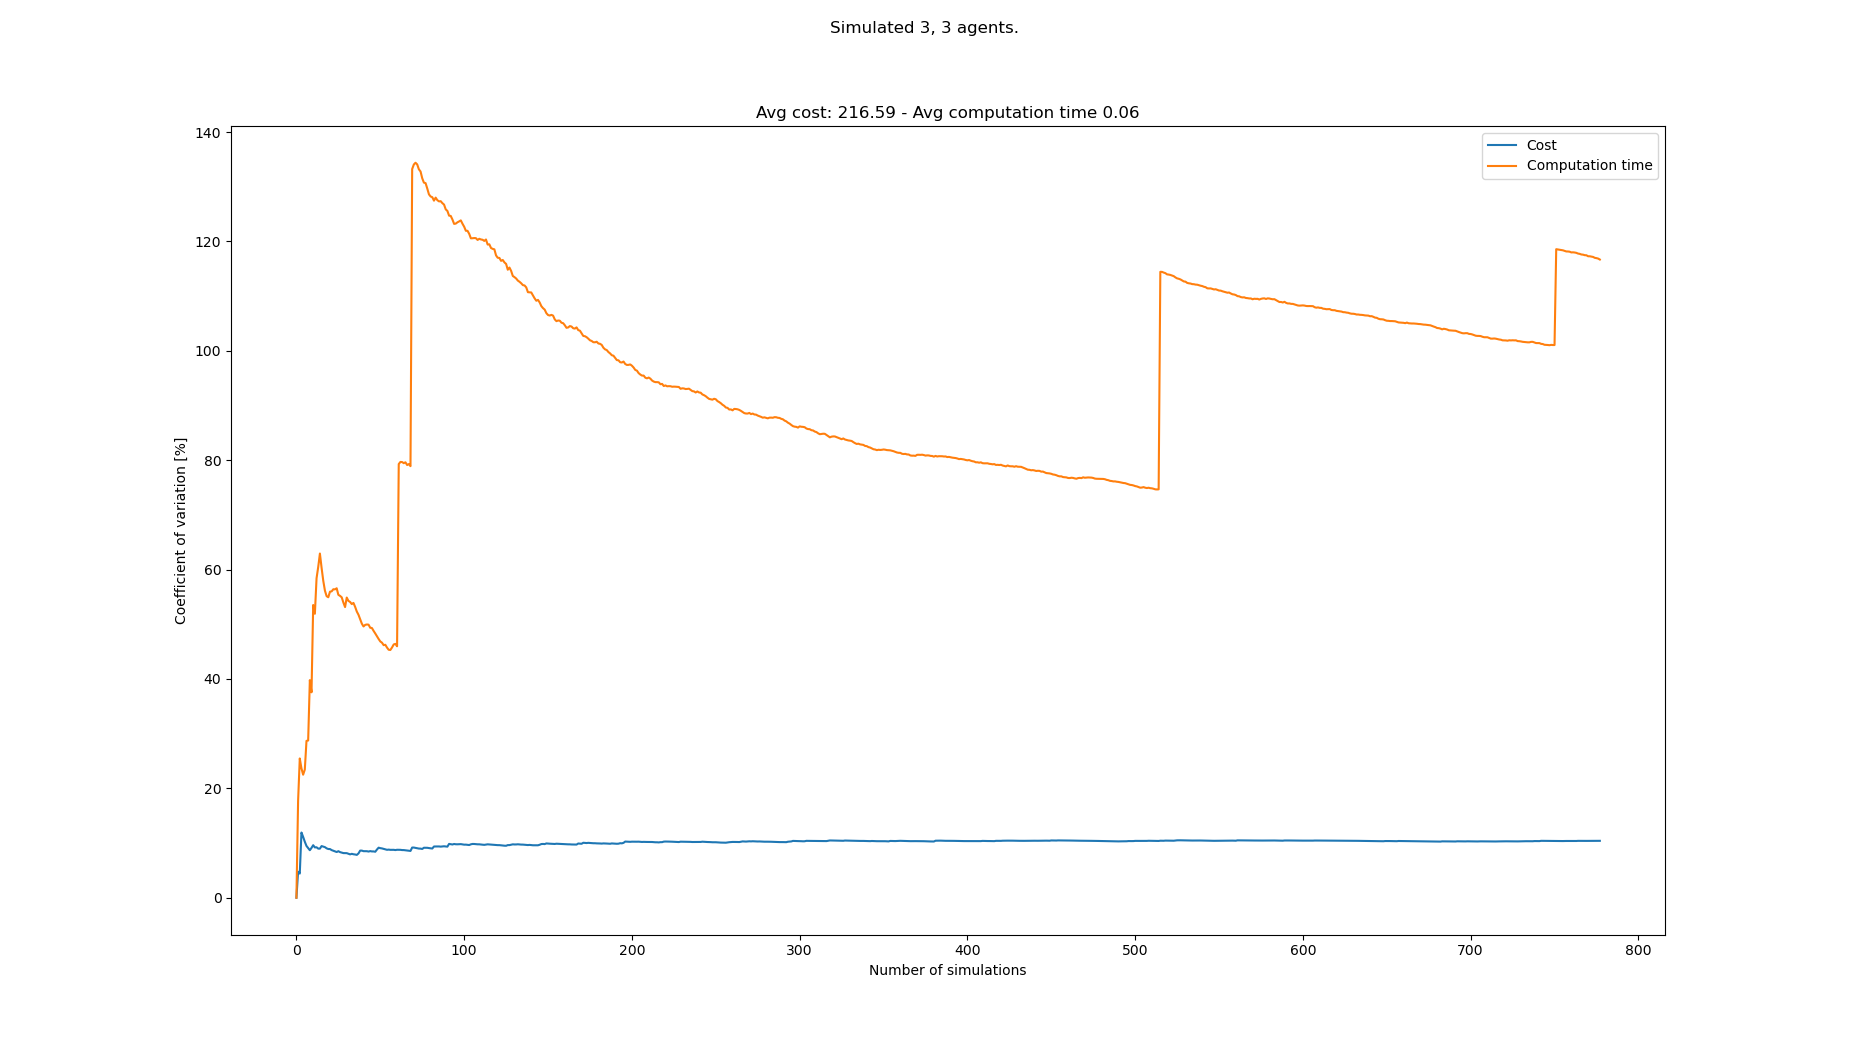

The data file committed next to this chart (first rows):
starts, goals, Cost, Cost_var, Cost_mean, Cost_std, Computation time, Computation time_var, Computation time_mean, Computation time_std
[(4, 0), (1, 0), (2, 0), (7, 21), (0, 21…, [(3, 21), (5, 21), (0, 21), (3, 0), (1, …, 180, 0.0, 180.0, 0.0, 0.02476, 0.0, 0.02476, 0.0
[(0, 0), (8, 0), (5, 0), (1, 21), (3, 21…, [(7, 21), (4, 21), (1, 21), (3, 0), (1, …, 198, 4.762, 189.0, 9.0, 0.03541, 17.69, 0.03009, 0.005323
[(0, 0), (1, 0), (4, 0), (1, 21), (7, 21…, [(6, 21), (1, 21), (7, 21), (6, 0), (5, …, 198, 4.419, 192.0, 8.485, 0.04705, 25.47, 0.03574, 0.009103
[(6, 0), (7, 0), (5, 0), (1, 21), (8, 21…, [(0, 21), (2, 21), (4, 21), (8, 0), (0, …, 246, 11.93, 205.5, 24.51, 0.04608, 23.65, 0.03833, 0.009064
[(3, 0), (1, 0), (5, 0), (2, 21), (0, 21…, [(4, 21), (3, 21), (7, 21), (8, 0), (7, …, 192, 11.13, 202.8, 22.58, 0.04856, 22.5, 0.04037, 0.009083
[(5, 0), (1, 0), (4, 0), (3, 21), (7, 21…, [(5, 21), (0, 21), (1, 21), (6, 0), (4, …, 198, 10.24, 202.0, 20.69, 0.03048, 23.43, 0.03872, 0.009074
[(3, 0), (5, 0), (2, 0), (0, 21), (4, 21…, [(3, 21), (2, 21), (1, 21), (2, 0), (7, …, 204, 9.475, 202.3, 19.17, 0.06374, 28.68, 0.0423, 0.01213
[(5, 0), (0, 0), (3, 0), (6, 21), (1, 21…, [(5, 21), (4, 21), (0, 21), (0, 0), (2, …, 216, 9.065, 204.0, 18.49, 0.06023, 28.75, 0.04454, 0.01281
[(6, 0), (1, 0), (7, 0), (8, 21), (4, 21…, [(2, 21), (1, 21), (3, 21), (4, 0), (8, …, 216, 8.688, 205.3, 17.84, 0.0951, 39.79, 0.05016, 0.01996
[(5, 0), (2, 0), (0, 0), (3, 21), (7, 21…, [(2, 21), (7, 21), (0, 21), (1, 0), (5, …, 234, 9.118, 208.2, 18.98, 0.06314, 37.56, 0.05146, 0.01933
[(1, 0), (7, 0), (8, 0), (2, 21), (0, 21…, [(6, 21), (4, 21), (0, 21), (8, 0), (1, …, 240, 9.606, 211.1, 20.28, 0.1423, 53.52, 0.05971, 0.03196
[(8, 0), (0, 0), (6, 0), (1, 21), (7, 21…, [(3, 21), (7, 21), (5, 21), (0, 0), (4, …, 210, 9.202, 211.0, 19.42, 0.05203, 51.93, 0.05907, 0.03067
[(0, 0), (6, 0), (3, 0), (8, 21), (1, 21…, [(2, 21), (1, 21), (0, 21), (6, 0), (2, …, 234, 9.229, 212.8, 19.64, 0.1535, 58.42, 0.06634, 0.03875
[(8, 0), (7, 0), (4, 0), (5, 21), (6, 21…, [(3, 21), (8, 21), (5, 21), (4, 0), (7, …, 204, 8.983, 212.1, 19.06, 0.02945, 60.49, 0.0637, 0.03853
[(6, 0), (2, 0), (4, 0), (0, 21), (6, 21…, [(2, 21), (0, 21), (1, 21), (6, 0), (2, …, , 8.983, 212.1, 19.06, 0.02491, 62.93, 0.06112, 0.03846
[(7, 0), (1, 0), (8, 0), (2, 21), (6, 21…, [(6, 21), (3, 21), (7, 21), (6, 0), (5, …, 246, 9.447, 214.4, 20.25, 0.07492, 60.33, 0.06198, 0.03739
[(2, 0), (3, 0), (1, 0), (5, 21), (4, 21…, [(8, 21), (7, 21), (5, 21), (3, 0), (5, …, 234, 9.357, 215.6, 20.18, 0.07815, 57.96, 0.06293, 0.03647
[(1, 0), (7, 0), (5, 0), (1, 21), (4, 21…, [(2, 21), (7, 21), (1, 21), (1, 0), (3, …, 234, 9.25, 216.7, 20.05, 0.06703, 56.14, 0.06316, 0.03546
[(3, 0), (7, 0), (4, 0), (3, 21), (5, 21…, [(1, 21), (2, 21), (4, 21), (1, 0), (0, …, 210, 9.033, 216.3, 19.54, 0.05435, 55.14, 0.06269, 0.03457
[(5, 0), (6, 0), (8, 0), (3, 21), (5, 21…, [(4, 21), (1, 21), (3, 21), (2, 0), (8, …, 204, 8.911, 215.7, 19.22, 0.04417, 54.94, 0.06177, 0.03393
[(4, 0), (7, 0), (3, 0), (2, 21), (8, 21…, [(7, 21), (0, 21), (5, 21), (7, 0), (4, …, 198, 8.904, 214.8, 19.12, 0.03122, 55.96, 0.06031, 0.03375
[(5, 0), (8, 0), (2, 0), (6, 21), (7, 21…, [(0, 21), (2, 21), (3, 21), (0, 0), (8, …, 210, 8.711, 214.6, 18.69, 0.03948, 56.02, 0.05937, 0.03326
[(0, 0), (6, 0), (1, 0), (2, 21), (5, 21…, [(2, 21), (0, 21), (7, 21), (7, 0), (1, …, 204, 8.592, 214.1, 18.39, 0.03533, 56.4, 0.05832, 0.03289
[(2, 0), (4, 0), (3, 0), (5, 21), (8, 21…, [(2, 21), (4, 21), (8, 21), (5, 0), (3, …, 204, 8.475, 213.7, 18.11, 0.03904, 56.39, 0.05752, 0.03243
[(8, 0), (3, 0), (2, 0), (2, 21), (6, 21…, [(5, 21), (2, 21), (3, 21), (1, 0), (6, …, 204, 8.361, 213.2, 17.83, 0.03595, 56.58, 0.05665, 0.03206
[(6, 0), (4, 0), (5, 0), (7, 21), (1, 21…, [(0, 21), (7, 21), (2, 21), (1, 0), (2, …, 240, 8.511, 214.3, 18.24, 0.0593, 55.39, 0.05676, 0.03144
[(8, 0), (5, 0), (4, 0), (5, 21), (6, 21…, [(7, 21), (0, 21), (4, 21), (6, 0), (3, …, 216, 8.344, 214.4, 17.89, 0.04072, 55.19, 0.05616, 0.031
[(0, 0), (8, 0), (2, 0), (4, 21), (6, 21…, [(8, 21), (5, 21), (4, 21), (6, 0), (3, …, 204, 8.254, 214.0, 17.66, 0.04146, 54.93, 0.05564, 0.03056
[(6, 0), (2, 0), (5, 0), (2, 21), (0, 21…, [(3, 21), (2, 21), (0, 21), (0, 0), (6, …, 204, 8.165, 213.6, 17.44, 0.0559, 53.97, 0.05565, 0.03003
[(7, 0), (0, 0), (1, 0), (5, 21), (1, 21…, [(1, 21), (0, 21), (8, 21), (6, 0), (7, …, 198, 8.154, 213.1, 17.38, 0.05311, 53.15, 0.05556, 0.02953
[(4, 0), (6, 0), (3, 0), (6, 21), (0, 21…, [(6, 21), (5, 21), (3, 21), (7, 0), (8, …, , 8.154, 213.1, 17.38, 0.0174, 54.89, 0.05433, 0.02982
[(3, 0), (4, 0), (2, 0), (5, 21), (3, 21…, [(5, 21), (6, 21), (7, 21), (3, 0), (5, …, 222, 8.041, 213.4, 17.16, 0.04767, 54.27, 0.05412, 0.02937
[(6, 0), (5, 0), (4, 0), (5, 21), (0, 21…, [(0, 21), (6, 21), (8, 21), (4, 0), (7, …, 222, 7.932, 213.7, 16.95, 0.0395, 54.09, 0.05368, 0.02903
[(4, 0), (2, 0), (1, 0), (1, 21), (8, 21…, [(7, 21), (1, 21), (2, 21), (2, 0), (4, …, 192, 8.029, 213.0, 17.1, 0.04328, 53.69, 0.05337, 0.02866
[(4, 0), (2, 0), (0, 0), (2, 21), (6, 21…, [(2, 21), (4, 21), (3, 21), (3, 0), (4, …, 204, 7.95, 212.7, 16.91, 0.03271, 53.91, 0.05278, 0.02845
[(6, 0), (1, 0), (7, 0), (6, 21), (3, 21…, [(3, 21), (7, 21), (8, 21), (0, 0), (3, …, 228, 7.909, 213.2, 16.86, 0.05173, 53.18, 0.05275, 0.02806
[(4, 0), (8, 0), (7, 0), (8, 21), (2, 21…, [(0, 21), (1, 21), (7, 21), (8, 0), (5, …, 204, 7.838, 212.9, 16.69, 0.05907, 52.33, 0.05292, 0.02769
[(7, 0), (6, 0), (4, 0), (7, 21), (1, 21…, [(0, 21), (8, 21), (1, 21), (2, 0), (7, …, 246, 8.104, 213.8, 17.33, 0.04933, 51.74, 0.05283, 0.02733
[(1, 0), (4, 0), (6, 0), (0, 21), (6, 21…, [(7, 21), (0, 21), (8, 21), (7, 0), (2, …, 258, 8.619, 215, 18.53, 0.06919, 50.9, 0.05325, 0.0271
[(0, 0), (3, 0), (4, 0), (1, 21), (2, 21…, [(7, 21), (2, 21), (6, 21), (3, 0), (1, …, 198, 8.617, 214.6, 18.49, 0.06325, 50.11, 0.0535, 0.02681
[(5, 0), (3, 0), (1, 0), (6, 21), (2, 21…, [(1, 21), (7, 21), (8, 21), (8, 0), (1, …, 210, 8.517, 214.5, 18.27, 0.08466, 49.6, 0.05426, 0.02691
[(5, 0), (0, 0), (2, 0), (3, 21), (4, 21…, [(8, 21), (6, 21), (0, 21), (2, 0), (4, …, , 8.517, 214.5, 18.27, 0.03195, 49.89, 0.05373, 0.02681
[(3, 0), (7, 0), (5, 0), (4, 21), (5, 21…, [(0, 21), (3, 21), (4, 21), (8, 0), (5, …, 198, 8.511, 214.1, 18.22, 0.03565, 49.96, 0.05331, 0.02663
[(6, 0), (3, 0), (2, 0), (1, 21), (8, 21…, [(3, 21), (6, 21), (4, 21), (7, 0), (5, …, 204, 8.448, 213.8, 18.06, 0.03737, 49.93, 0.05295, 0.02644
[(1, 0), (8, 0), (2, 0), (4, 21), (6, 21…, [(2, 21), (5, 21), (6, 21), (2, 0), (1, …, 240, 8.528, 214.4, 18.29, 0.05341, 49.36, 0.05296, 0.02614
[(7, 0), (1, 0), (3, 0), (3, 21), (8, 21…, [(5, 21), (8, 21), (3, 21), (2, 0), (5, …, 204, 8.47, 214.2, 18.14, 0.03748, 49.32, 0.05262, 0.02595
[(1, 0), (7, 0), (4, 0), (8, 21), (6, 21…, [(4, 21), (2, 21), (0, 21), (0, 0), (1, …, , 8.47, 214.2, 18.14, 0.05263, 48.79, 0.05262, 0.02568
[(2, 0), (3, 0), (1, 0), (1, 21), (6, 21…, [(3, 21), (5, 21), (1, 21), (2, 0), (8, …, 204, 8.412, 214, 18, 0.05083, 48.32, 0.05258, 0.02541
[(3, 0), (7, 0), (2, 0), (2, 21), (4, 21…, [(8, 21), (0, 21), (5, 21), (4, 0), (0, …, 258, 8.814, 214.9, 18.94, 0.05397, 47.8, 0.05261, 0.02515
[(6, 0), (3, 0), (8, 0), (3, 21), (7, 21…, [(8, 21), (2, 21), (1, 21), (2, 0), (6, …, 258, 9.154, 215.9, 19.76, 0.05304, 47.31, 0.05262, 0.0249
[(2, 0), (0, 0), (4, 0), (2, 21), (5, 21…, [(3, 21), (5, 21), (8, 21), (8, 0), (3, …, 210, 9.07, 215.7, 19.57, 0.07701, 46.86, 0.0531, 0.02488
[(7, 0), (6, 0), (4, 0), (0, 21), (6, 21…, [(2, 21), (8, 21), (3, 21), (5, 0), (7, …, 204, 9.019, 215.5, 19.44, 0.04335, 46.64, 0.05291, 0.02468
[(5, 0), (8, 0), (3, 0), (2, 21), (7, 21…, [(4, 21), (3, 21), (8, 21), (8, 0), (5, …, 222, 8.931, 215.6, 19.26, 0.05382, 46.18, 0.05293, 0.02444
[(6, 0), (5, 0), (0, 0), (3, 21), (6, 21…, [(2, 21), (3, 21), (7, 21), (4, 0), (1, …, 210, 8.854, 215.5, 19.08, 0.03548, 46.25, 0.0526, 0.02433
[(8, 0), (4, 0), (3, 0), (6, 21), (0, 21…, [(1, 21), (6, 21), (8, 21), (2, 0), (8, …, 216, 8.766, 215.5, 18.89, 0.06346, 45.74, 0.0528, 0.02415
[(3, 0), (5, 0), (2, 0), (7, 21), (3, 21…, [(1, 21), (6, 21), (8, 21), (8, 0), (3, …, 240, 8.801, 216.0, 19.01, 0.05213, 45.34, 0.05279, 0.02394
[(5, 0), (8, 0), (0, 0), (4, 21), (0, 21…, [(8, 21), (4, 21), (7, 21), (1, 0), (5, …, 204, 8.759, 215.8, 18.9, 0.03832, 45.3, 0.05254, 0.0238
[(8, 0), (6, 0), (4, 0), (8, 21), (4, 21…, [(1, 21), (4, 21), (3, 21), (2, 0), (6, …, 198, 8.762, 215.4, 18.88, 0.02657, 45.76, 0.05209, 0.02384
[(8, 0), (6, 0), (0, 0), (4, 21), (7, 21…, [(0, 21), (1, 21), (2, 21), (0, 0), (4, …, 198, 8.762, 215.1, 18.85, 0.02423, 46.31, 0.05162, 0.0239
[(2, 0), (3, 0), (6, 0), (3, 21), (5, 21…, [(4, 21), (7, 21), (6, 21), (6, 0), (2, …, 204, 8.719, 214.9, 18.74, 0.03346, 46.42, 0.05131, 0.02382
... 708 more rows
